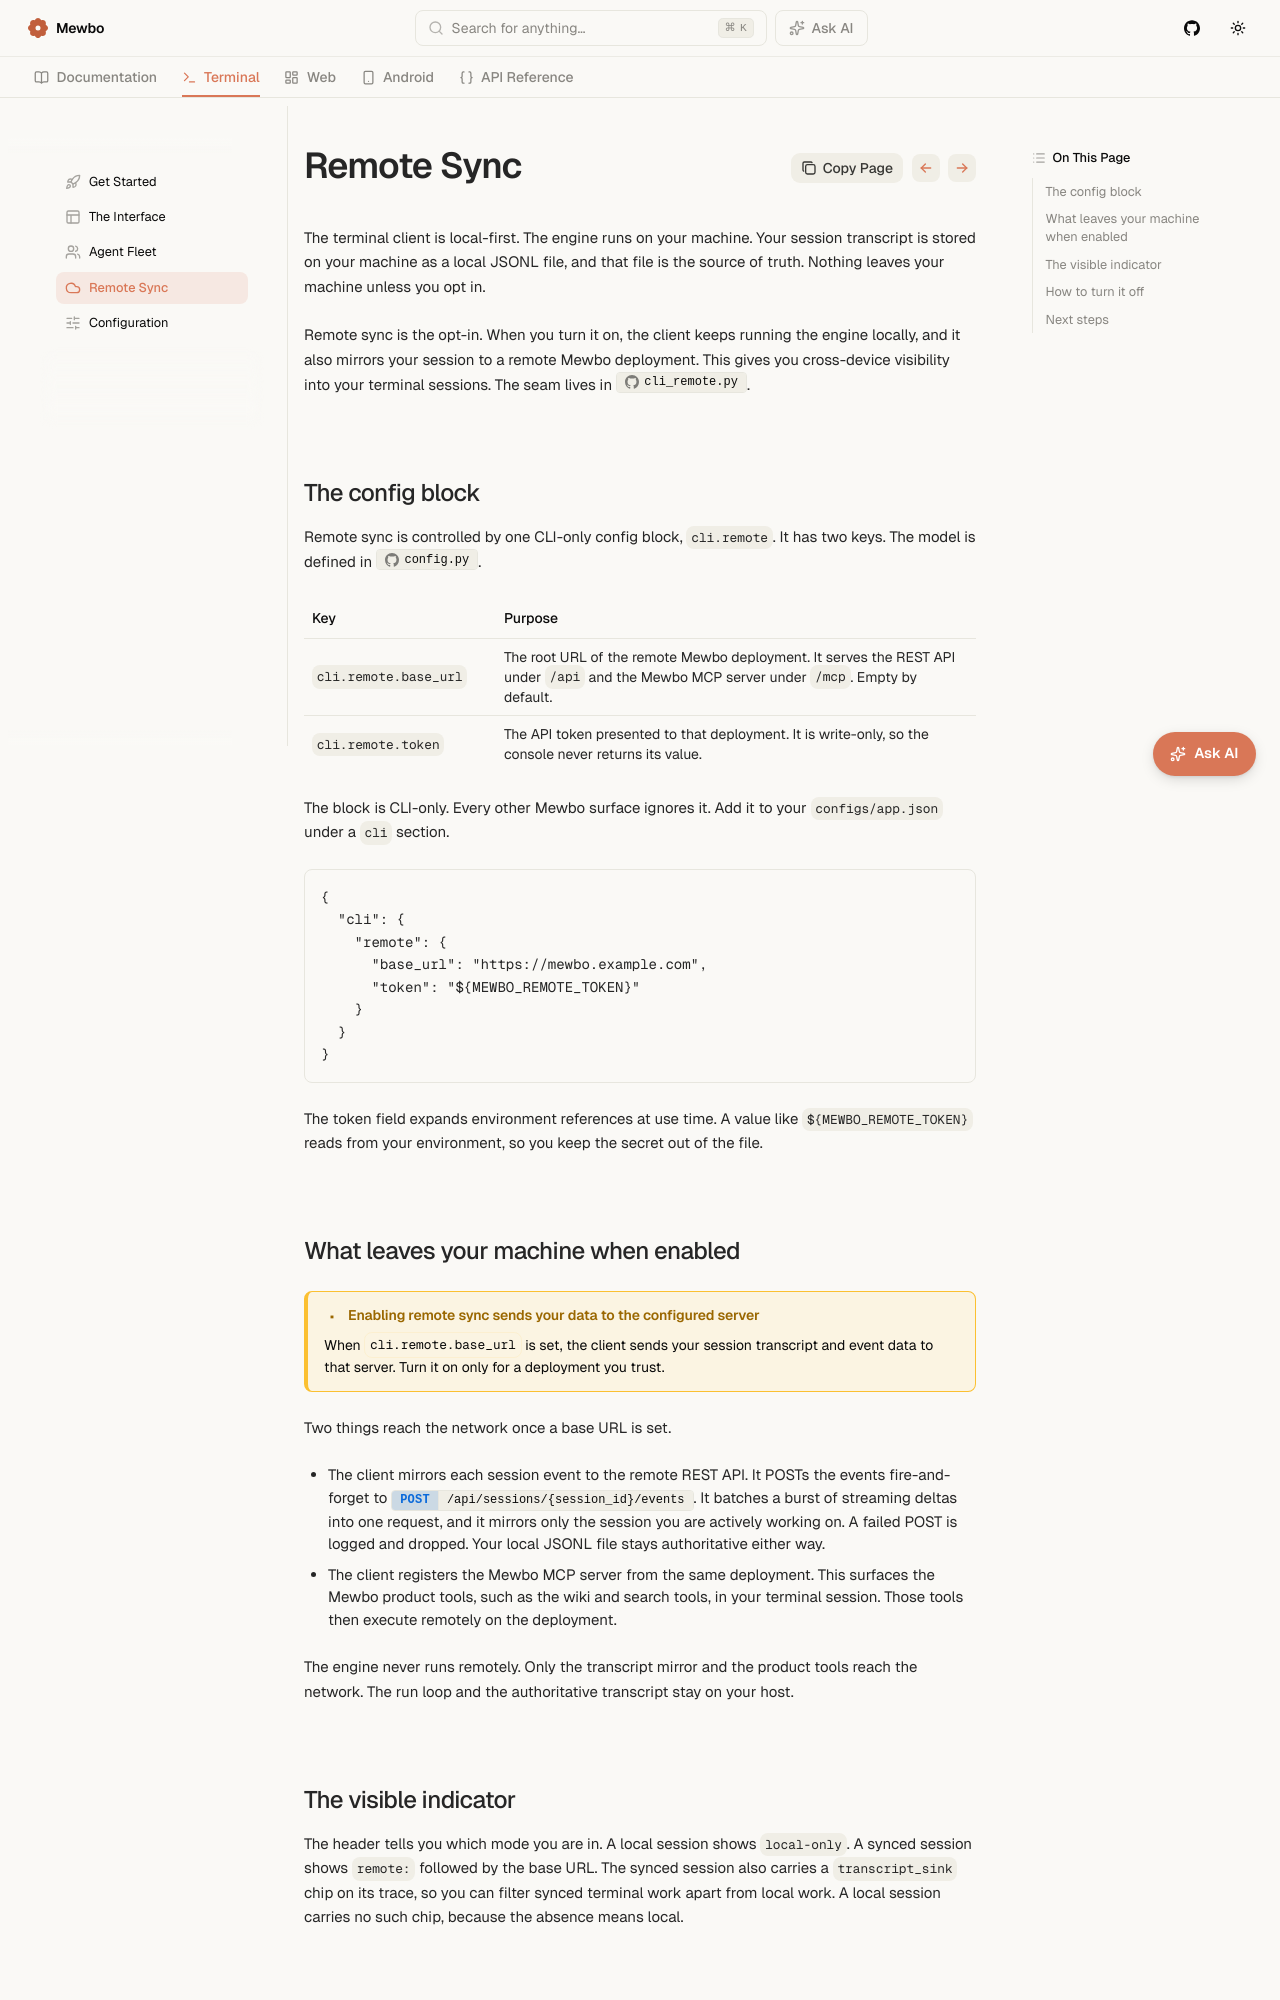

repository: mewbo-com/Assistant · page: main/terminal/remote-sync/index.html · generator: mkdocs

# Remote Sync

The terminal client is local-first. The engine runs on your machine. Your session transcript is stored on your machine as a local JSONL file, and that file is the source of truth. Nothing leaves your machine unless you opt in.

Remote sync is the opt-in. When you turn it on, the client keeps running the engine locally, and it also mirrors your session to a remote Mewbo deployment. This gives you cross-device visibility into your terminal sessions. The seam lives in [`cli_remote.py`](repo:apps/mewbo_cli/src/mewbo_cli/cli_remote.py).

## The config block

Remote sync is controlled by one CLI-only config block, `cli.remote`. It has two keys. The model is defined in [`config.py`](repo:packages/mewbo_core/src/mewbo_core/config.py).

| Key | Purpose |
|-----|---------|
| `cli.remote.base_url` | The root URL of the remote Mewbo deployment. It serves the REST API under `/api` and the Mewbo MCP server under `/mcp`. Empty by default. |
| `cli.remote.token` | The API token presented to that deployment. It is write-only, so the console never returns its value. |

The block is CLI-only. Every other Mewbo surface ignores it. Add it to your `configs/app.json` under a `cli` section.

```json
{
  "cli": {
    "remote": {
      "base_url": "https://mewbo.example.com",
      "token": "${MEWBO_REMOTE_TOKEN}"
    }
  }
}
```

The token field expands environment references at use time. A value like `${MEWBO_REMOTE_TOKEN}` reads from your environment, so you keep the secret out of the file.
